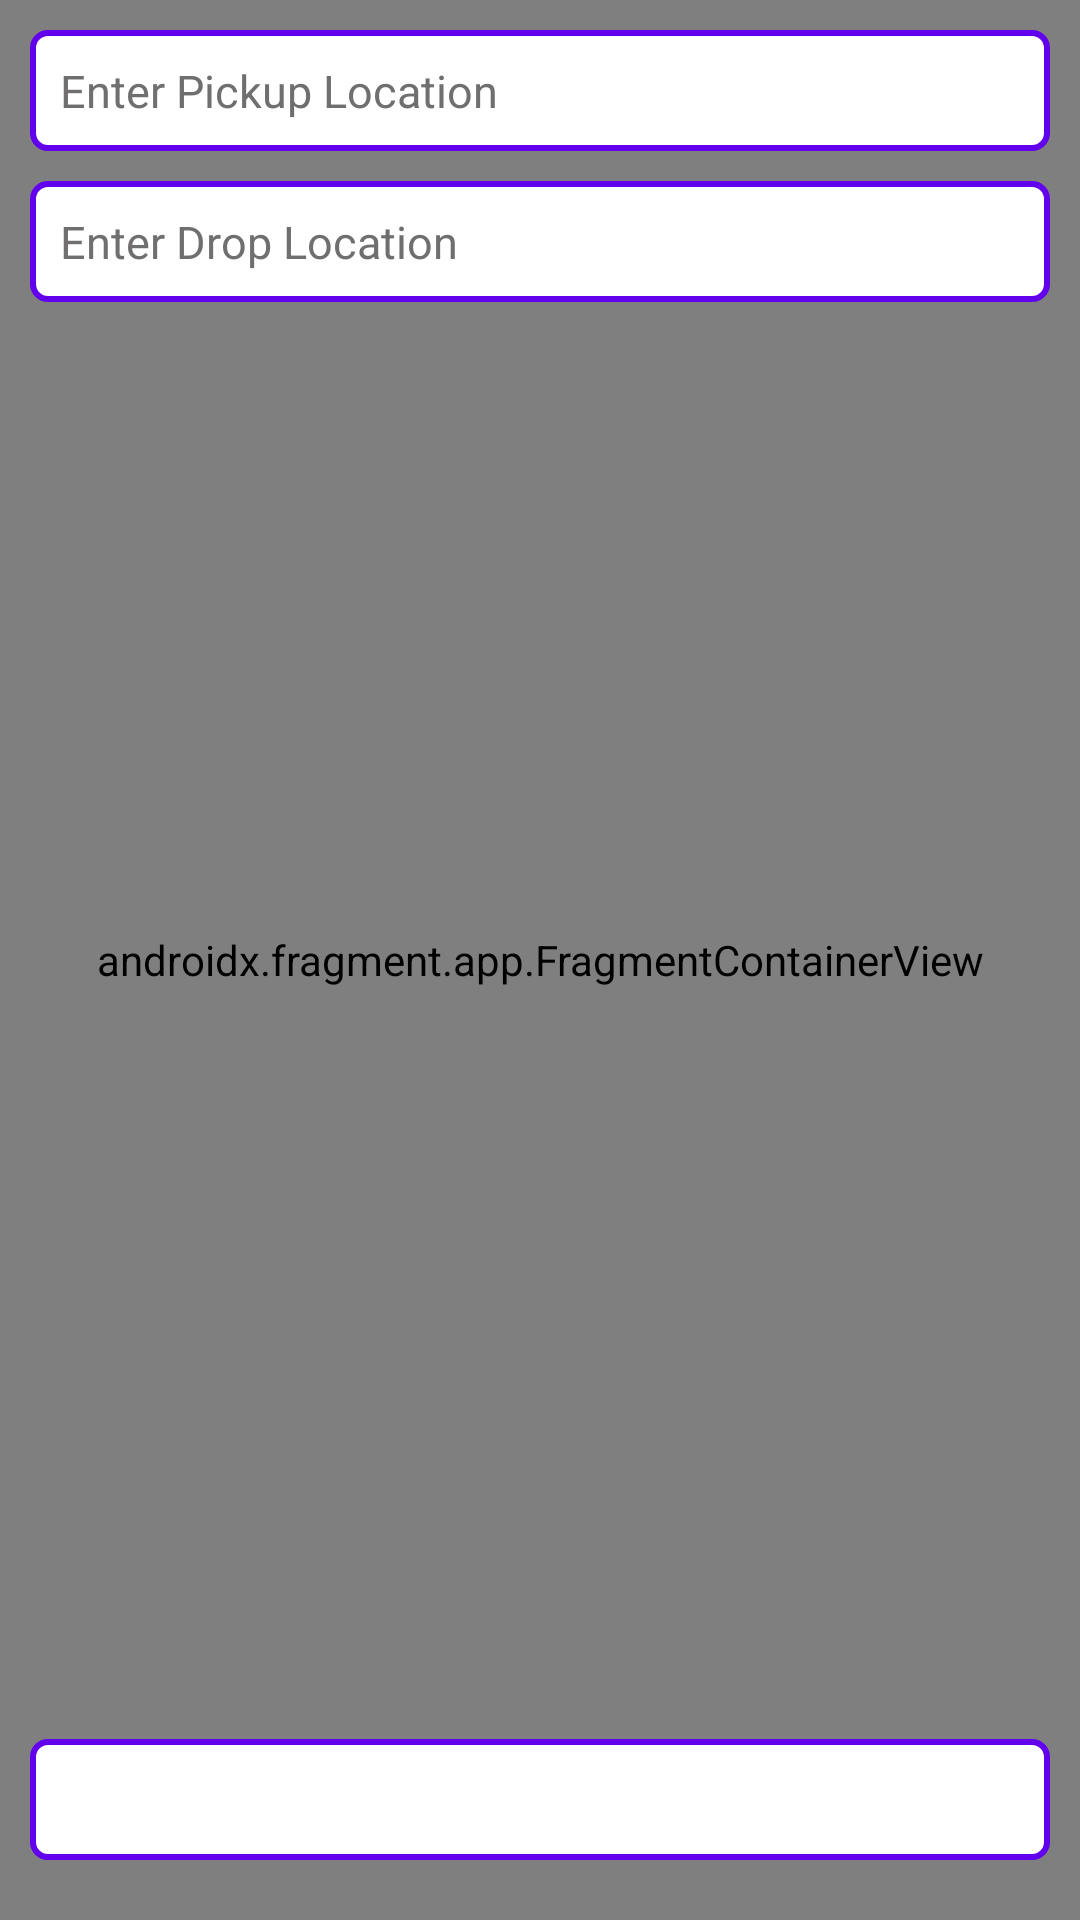

Write the Android layout XML for this screen, with the resource values it uses.
<!-- AndroidManifest.xml: application theme Theme.MapfullIntegrationdemo -->
<!-- res/layout/activity_main.xml -->
<?xml version="1.0" encoding="utf-8"?>
<androidx.constraintlayout.widget.ConstraintLayout xmlns:android="http://schemas.android.com/apk/res/android"
    xmlns:app="http://schemas.android.com/apk/res-auto"
    xmlns:tools="http://schemas.android.com/tools"
    android:layout_width="match_parent"
    android:layout_height="match_parent"
    tools:context=".MainActivity">

    <RelativeLayout
        android:layout_width="match_parent"
        android:layout_height="match_parent"
        tools:ignore="MissingConstraints">
        <androidx.fragment.app.FragmentContainerView
            android:id="@+id/my_ides_map"
            android:name="com.google.android.gms.maps.SupportMapFragment"
            android:layout_width="match_parent"
            android:layout_height="match_parent"
            />

        <EditText
            android:id="@+id/pickup"
            android:layout_width="match_parent"
            android:layout_height="wrap_content"
            android:padding="10dp"
            android:editable="false"
            android:hint="Enter Pickup Location"
            android:background="@drawable/edittex_shape"
            android:textSize="15sp"
            android:textColor="@color/black"
            android:textColorHint="#706E6E"
            android:layout_marginStart="10dp"
            android:layout_marginEnd="10dp"
            android:layout_marginTop="10dp"
            android:layout_marginBottom="5dp"
            />
        <EditText
            android:id="@+id/drop"
            android:background="@drawable/edittex_shape"
            android:layout_below="@id/pickup"
            android:layout_width="match_parent"
            android:layout_height="wrap_content"
            android:padding="10dp"
            android:editable="false"
            android:hint="Enter Drop Location"
            android:textSize="15sp"
            android:textColor="@color/black"
            android:textColorHint="#706E6E"
            android:layout_marginStart="10dp"
            android:layout_marginEnd="10dp"
            android:layout_marginTop="5dp"
            android:layout_marginBottom="10dp"
            />
        <TextView
            android:id="@+id/onClick"
            android:background="@drawable/edittex_shape"
            android:layout_width="match_parent"
            android:layout_height="wrap_content"
            android:padding="10dp"
            android:textSize="15sp"
            android:textColor="@color/black"
            android:layout_marginStart="10dp"
            android:layout_marginEnd="10dp"
            android:layout_alignParentBottom="true"
            android:layout_marginBottom="20dp"
            />
    </RelativeLayout>
</androidx.constraintlayout.widget.ConstraintLayout>
<!-- resources referenced by this layout -->
<resources>
  <!-- drawable edittex_shape (drawable) -->
  <?xml version="1.0" encoding="utf-8"?>
  <shape xmlns:android="http://schemas.android.com/apk/res/android">
  
      <corners android:radius="5dp"/>
      <solid android:color="@color/white"/>
      <stroke android:width="2dp" android:color="@color/purple_500"/>
  
  </shape>
  <style name="Theme.MapfullIntegrationdemo" parent="Theme.MaterialComponents.DayNight.DarkActionBar">
          
          <item name="colorPrimary">@color/purple_500</item>
          <item name="colorPrimaryVariant">@color/purple_700</item>
          <item name="colorOnPrimary">@color/white</item>
          
          <item name="colorSecondary">@color/teal_200</item>
          <item name="colorSecondaryVariant">@color/teal_700</item>
          <item name="colorOnSecondary">@color/black</item>
          
          <item name="android:statusBarColor">?attr/colorPrimaryVariant</item>
          
      </style>
  <!-- not gathered from this repository: default colours our renderer supplied (Android Studio template values) -->
  <color name="purple_500">#FF6200EE</color>
  <color name="purple_700">#FF3700B3</color>
  <color name="teal_200">#FF03DAC5</color>
  <color name="teal_700">#FF018786</color>
  <color name="black">#FF000000</color>
  <color name="white">#FFFFFFFF</color>
</resources>
